Image classification data set "classify" (jsirott/fowler_lab on GitHub). Class labels (4): dead, edge, intermediate, puncta.

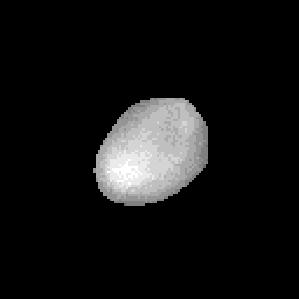
Label: dead

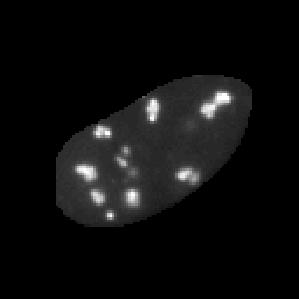
Label: puncta

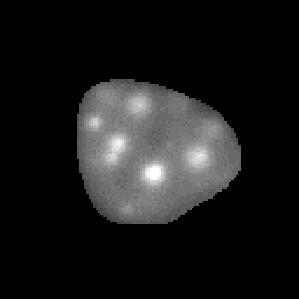
Label: intermediate

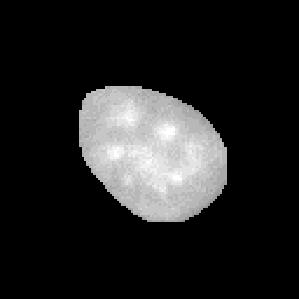
Label: intermediate

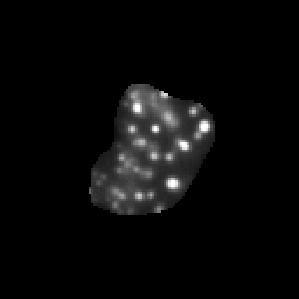
Label: puncta

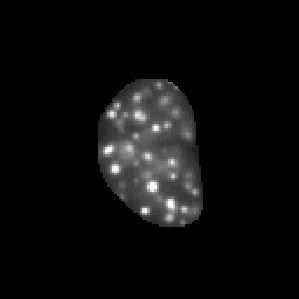
Label: puncta
